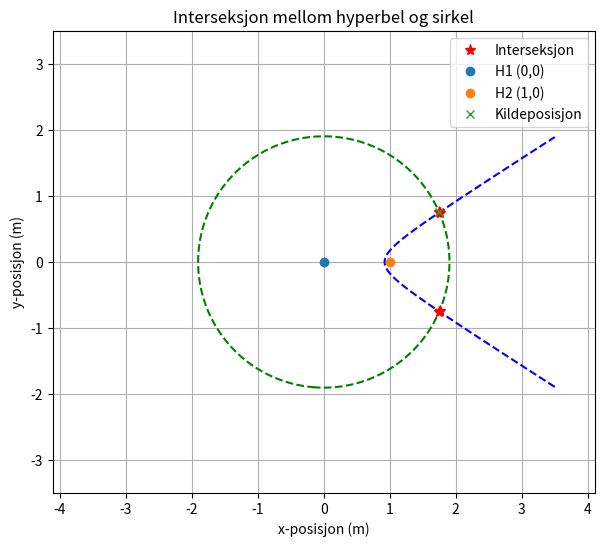

Write Python code to recreate this figure.
import numpy as np
import matplotlib.pyplot as plt
from scipy.signal import chirp, correlate
from scipy.ndimage import shift

# Parametere
fs = 100e3
T = 10e-3
f0, f1 = 38e3, 42e3
c = 1500

# Posisjoner
hydrophone1_pos = np.array([0.0, 0.0])
hydrophone2_pos = np.array([1.0, 0.0])
source_pos = np.array([1.75, 0.75])

# Sanne tider og TDOA
d1 = np.linalg.norm(source_pos - hydrophone1_pos)
d2 = np.linalg.norm(source_pos - hydrophone2_pos)
time1 = d1 / c
time2 = d2 / c
delta_t12_true = time2 - time1
print(f"Sann TDOA (H2 vs H1): {delta_t12_true * 1e6:.2f} µs")

# Sweep og forsinkelse
t = np.linspace(0, T, int(fs * T))
sweep = chirp(t, f0=f0, f1=f1, t1=T, method='linear')

def time_to_samples(tdelay):
    return int(round(tdelay * fs))

hydrophone1 = sweep
hydrophone2 = shift(sweep, -time_to_samples(delta_t12_true), mode='nearest')

# Krysskorrelasjon
corr = correlate(hydrophone1, hydrophone2, mode='full')
lags = np.arange(-len(hydrophone1)+1, len(hydrophone1))
peak = np.argmax(np.abs(corr))
estimated_dt12 = lags[peak] / fs
print(f"Estimert TDOA (H2 vs H1): {estimated_dt12 * 1e6:.2f} µs")

# Grid for hyperbel og sirkel
x_min, x_max = -3.5, 3.5
y_min, y_max = -3.5, 3.5
Ngrid = 600
x_vals = np.linspace(x_min, x_max, Ngrid)
y_vals = np.linspace(y_min, y_max, Ngrid)
xx, yy = np.meshgrid(x_vals, y_vals)

# Avstander og forskjeller
d1_grid = np.sqrt((xx - hydrophone1_pos[0])**2 + (yy - hydrophone1_pos[1])**2)
d2_grid = np.sqrt((xx - hydrophone2_pos[0])**2 + (yy - hydrophone2_pos[1])**2)
diff = d2_grid - d1_grid
level = c * delta_t12_true

# Sirkelen: avstand til H1 lik c * time1
circle_radius = c * time1
circle_eq = d1_grid - circle_radius

# --- Interseksjon mellom hyperbel og sirkel ---
tolerance = 0.005  # meters
intersection_mask = (np.abs(diff - level) < tolerance) & (np.abs(circle_eq) < tolerance)
intersection_x = xx[intersection_mask]
intersection_y = yy[intersection_mask]

# --- Plot ---
plt.figure(figsize=(7,6))

# Hyperbel
plt.contour(xx, yy, diff - level, levels=[0], linestyles='--', colors='blue', label="Hyperbel TDOA(H2 vs H1)")
plt.contour(xx, yy, circle_eq, levels=[0], linestyles='--', colors='green', label="Sirkel (c·t1)")

# Interseksjon
plt.plot(intersection_x, intersection_y, 'r*', label="Interseksjon", markersize=8)

# Hydrofoner og kilde
plt.plot(hydrophone1_pos[0], hydrophone1_pos[1], 'o', label="H1 (0,0)")
plt.plot(hydrophone2_pos[0], hydrophone2_pos[1], 'o', label="H2 (1,0)")
plt.plot(source_pos[0], source_pos[1], 'x', label="Kildeposisjon")

plt.xlabel("x-posisjon (m)")
plt.ylabel("y-posisjon (m)")
plt.title("Interseksjon mellom hyperbel og sirkel")
plt.grid(True)
plt.xlim(x_min, x_max)
plt.ylim(y_min, y_max)
plt.gca().set_aspect('equal', adjustable='datalim')
plt.legend()
plt.show()